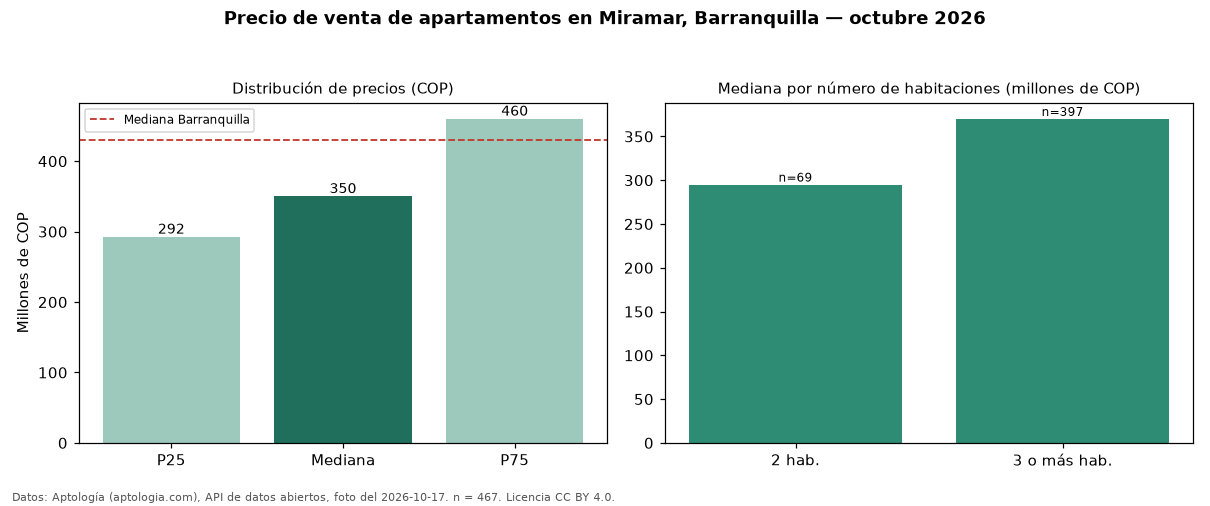

Values plotted in this chart, from the file beside it:
seccion, metrica, valor_cop, n
precio, p25, 292500000, 467
precio, mediana, 350000000, 467
precio, p75, 460000000, 467
precio, minimo, 180000000, 467
precio, maximo, 3800000000, 467
parqueadero, avisos_con_parqueadero, 421, 467
parqueadero, mediana_con_parqueadero, 360000000, 421
habitaciones, 2, 295000000, 69
habitaciones, 3+, 370000000, 397
ciudad, mediana_ciudad, 430000000, 
fuente, fecha_foto, 2026-10-17, 
fuente, atribucion, https://www.aptologia.com/venta/barranqu…, 
